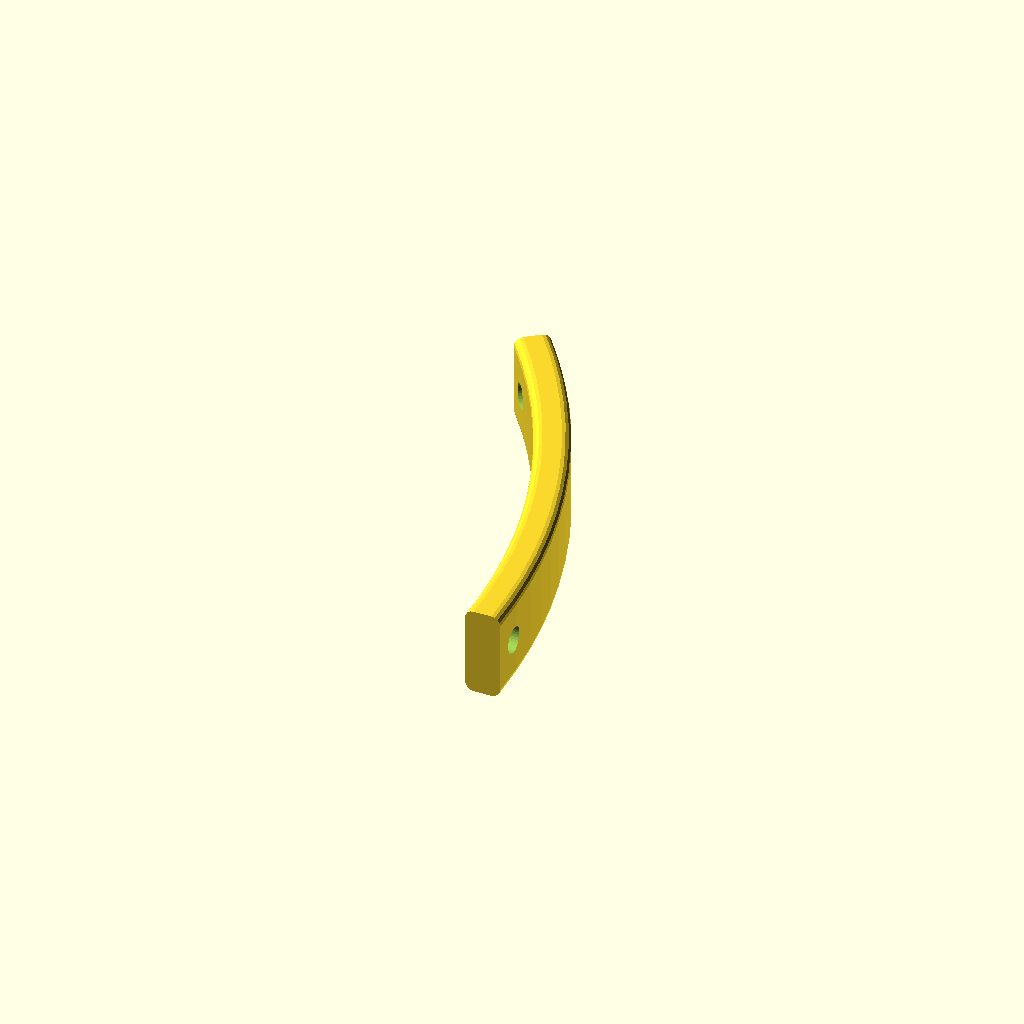
Cell 1 — every parameter at its default value.
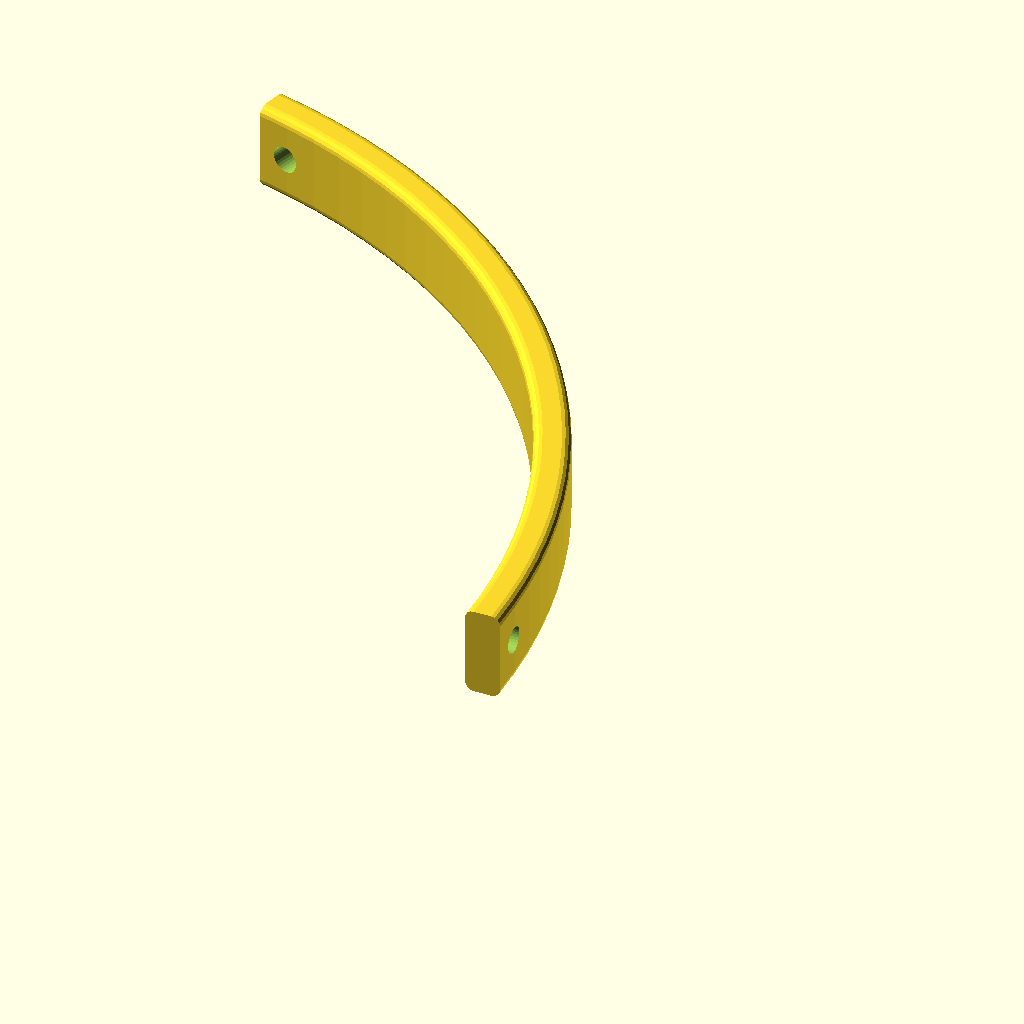
Cell 2: bar_length = 100 (everything else at default).
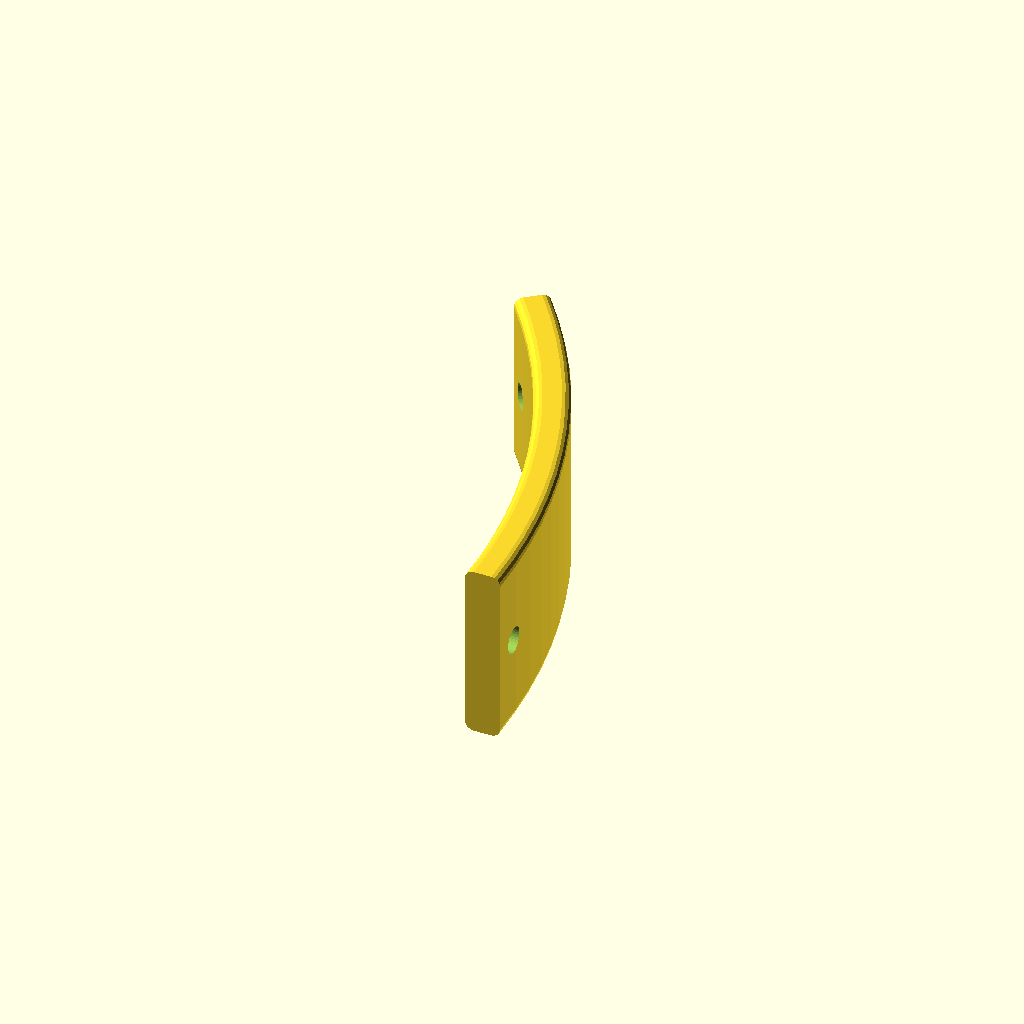
Cell 3: the same model with bar_width = 20.
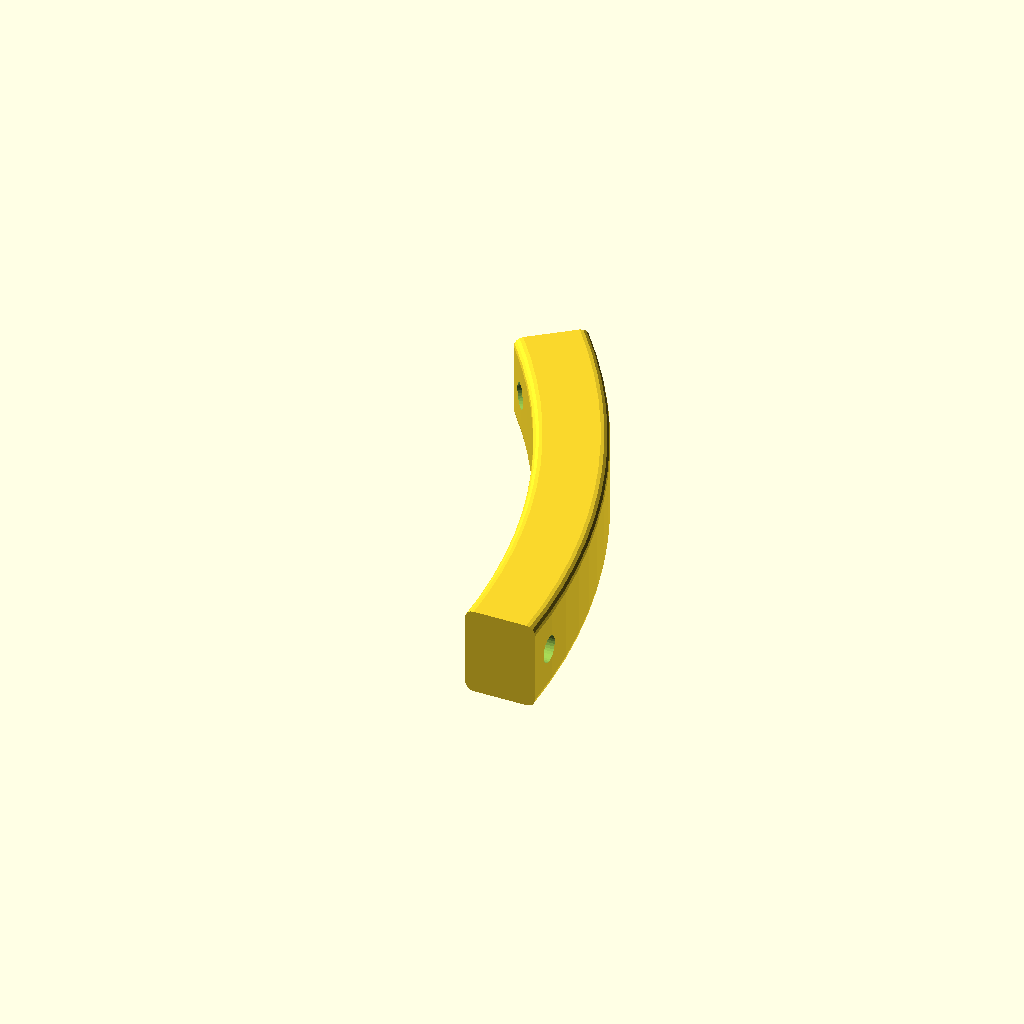
Cell 4: bar_thickness = 8 (everything else at default).
All cells are drawn from one camera (rotation 55°, 0°, 25°, orthographic, colour scheme Cornfield), so only the parameter changes between them.
The OpenSCAD source (gourmette.scad):
// Gourmette — curved bar piece for chain bracelet

// Parameters
bar_length = 50; // arc length in mm
bar_width = 10; // bar width (across the curve)
bar_thickness = 4; // bar thickness
bend_radius = 75; // radius of curvature (larger = flatter bend)
hole_diameter = 3; // chain attachment hole diameter
hole_inset = 3.5; // distance from each end to hole center
corner_radius = 1; // edge rounding

// Derived
arc_angle = (bar_length / (2 * PI * bend_radius)) * 360;
mid_radius = bend_radius + bar_thickness / 2;
hole_inset_angle = (hole_inset / (2 * PI * mid_radius)) * 360;

module bar_profile() {
  r = corner_radius;
  hull()for (x = [bend_radius + r, bend_radius + bar_thickness - r])
    for (y = [-bar_width / 2 + r, bar_width / 2 - r])
      translate([x, y]) circle(r=r, $fn=16);
}

module gourmette() {
  difference() {
    rotate_extrude(angle=arc_angle, $fn=128)
      bar_profile();

    // Hole near start end — radial (front to back through thickness)
    rotate([0, 0, hole_inset_angle])
      translate([mid_radius, 0, 0])
        rotate([0, 90, 0])
          cylinder(d=hole_diameter, h=bar_thickness + 2, center=true, $fn=32);

    // Hole near far end — radial (front to back through thickness)
    rotate([0, 0, arc_angle - hole_inset_angle])
      translate([mid_radius, 0, 0])
        rotate([0, 90, 0])
          cylinder(d=hole_diameter, h=bar_thickness + 2, center=true, $fn=32);
  }
}

gourmette();
Customizer parameters (derived from the source; name, type, default, range or options):
bar_length: number, default 50
bar_width: number, default 10
bar_thickness: number, default 4
bend_radius: number, default 75
hole_diameter: number, default 3
hole_inset: number, default 3.5
corner_radius: number, default 1
